Labelled photos from "Durian_Leaf_Diseases", an image-classification folder in tmai110605/DurianLeafDisease. The possible labels are: algal, allocaridara attack, blight, healthy, phomopsis.

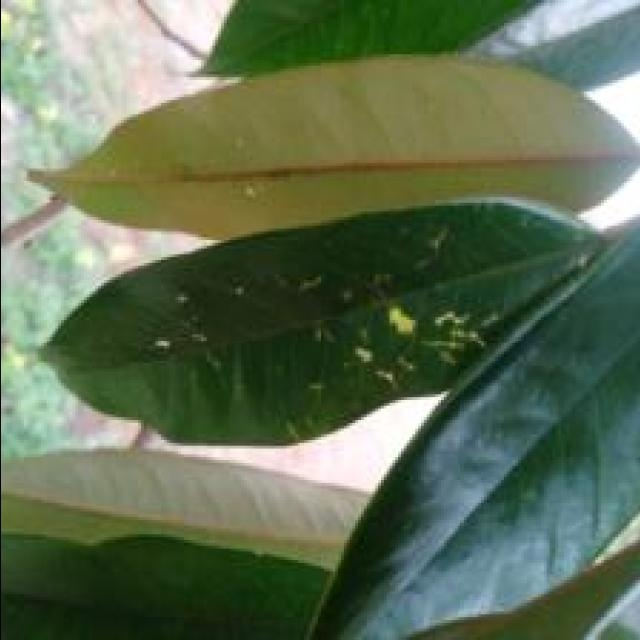
Label: allocaridara attack

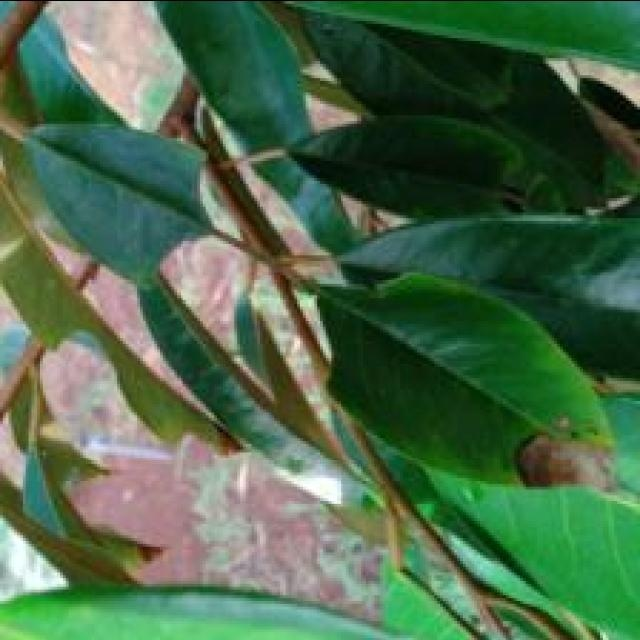
Label: blight

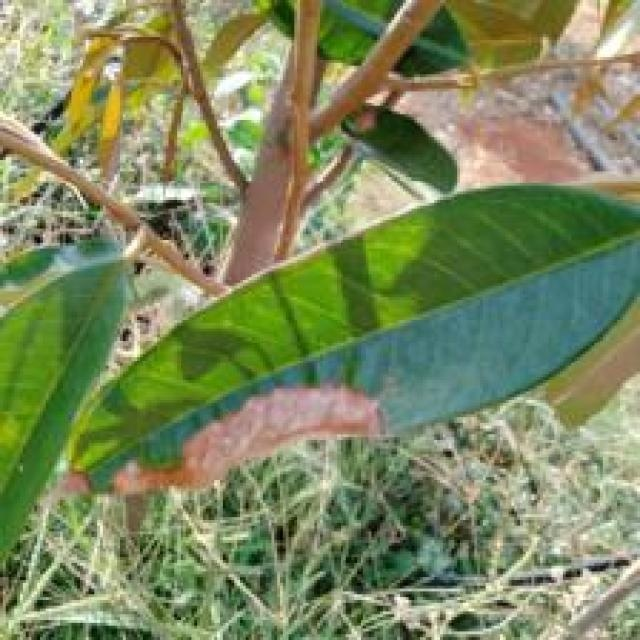
Label: blight

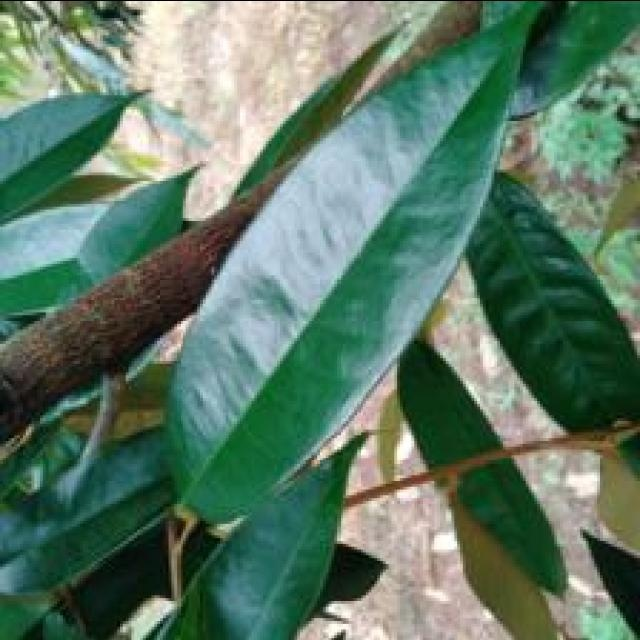
Label: healthy

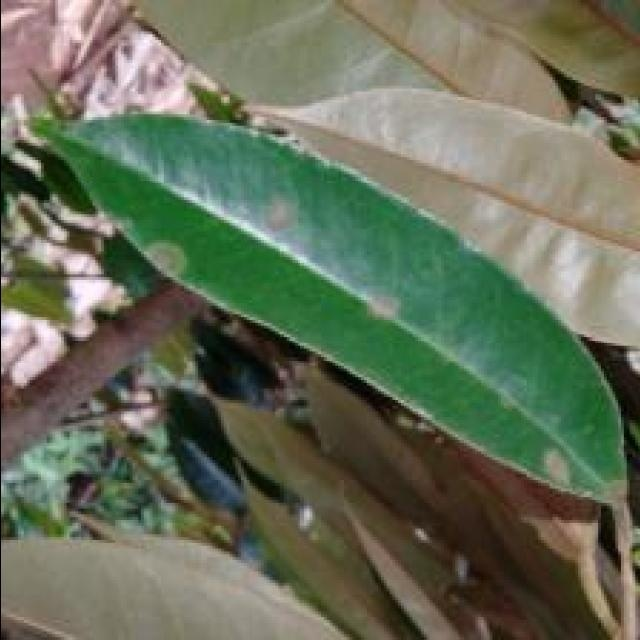
Label: algal

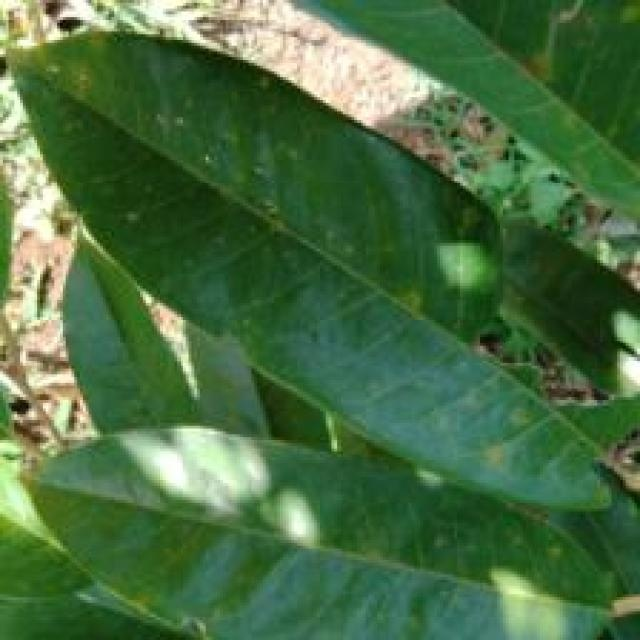
Label: phomopsis
